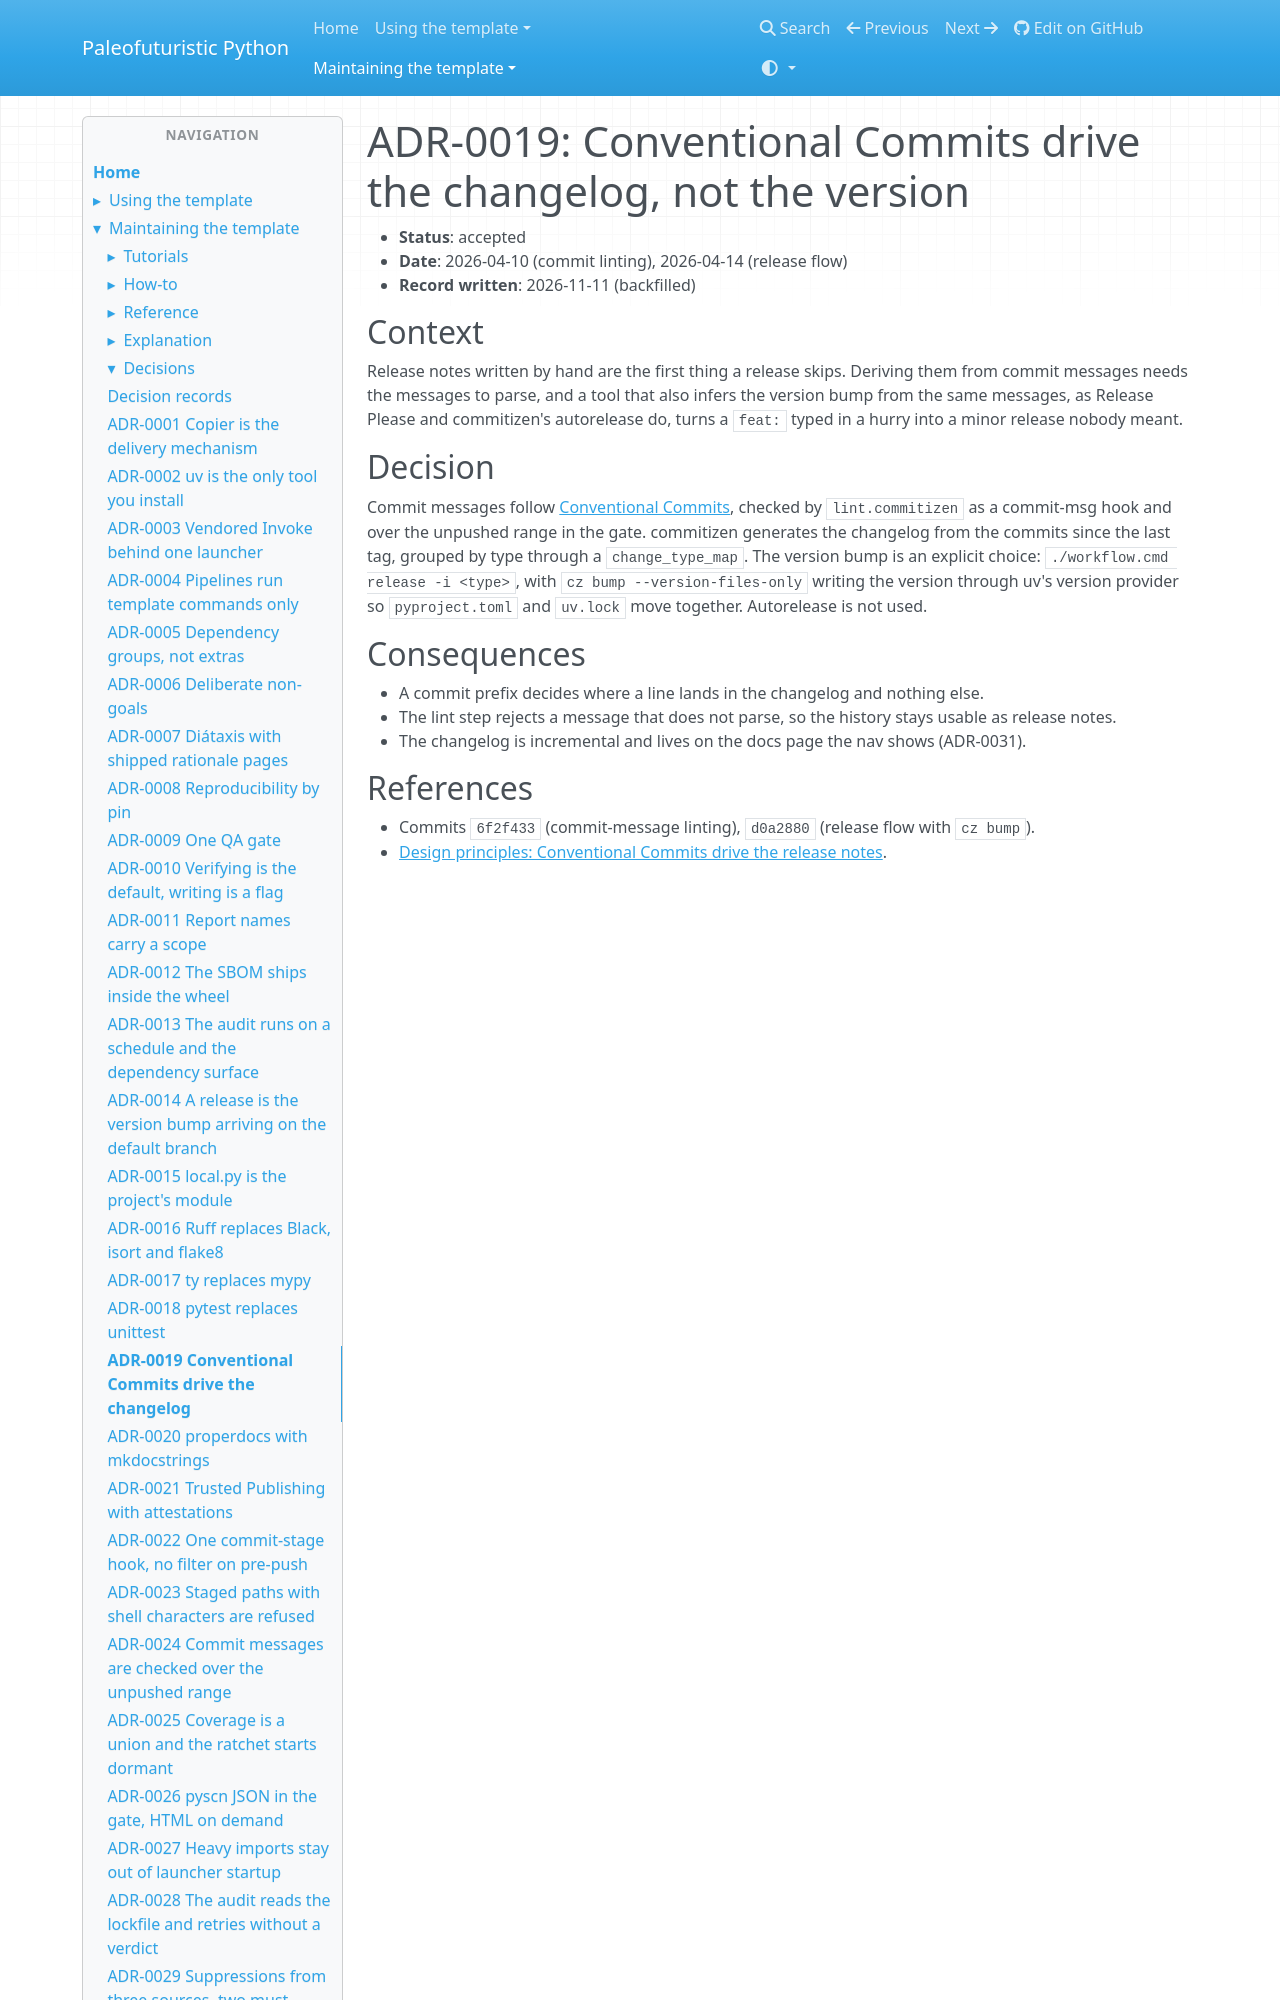

repository: costastf/paleofuturistic_python · page: maintaining/decisions/0019-conventional-commits-drive-the-changelog.html · generator: mkdocs

# ADR-0019: Conventional Commits drive the changelog, not the version

- **Status**: accepted
- **Date**: 2026-04-10 (commit linting), 2026-04-14 (release flow)
- **Record written**: 2026-11-11 (backfilled)

## Context

Release notes written by hand are the first thing a release skips. Deriving them from commit
messages needs the messages to parse, and a tool that also infers the version bump from the
same messages, as Release Please and commitizen's autorelease do, turns a `feat:` typed in a
hurry into a minor release nobody meant.
